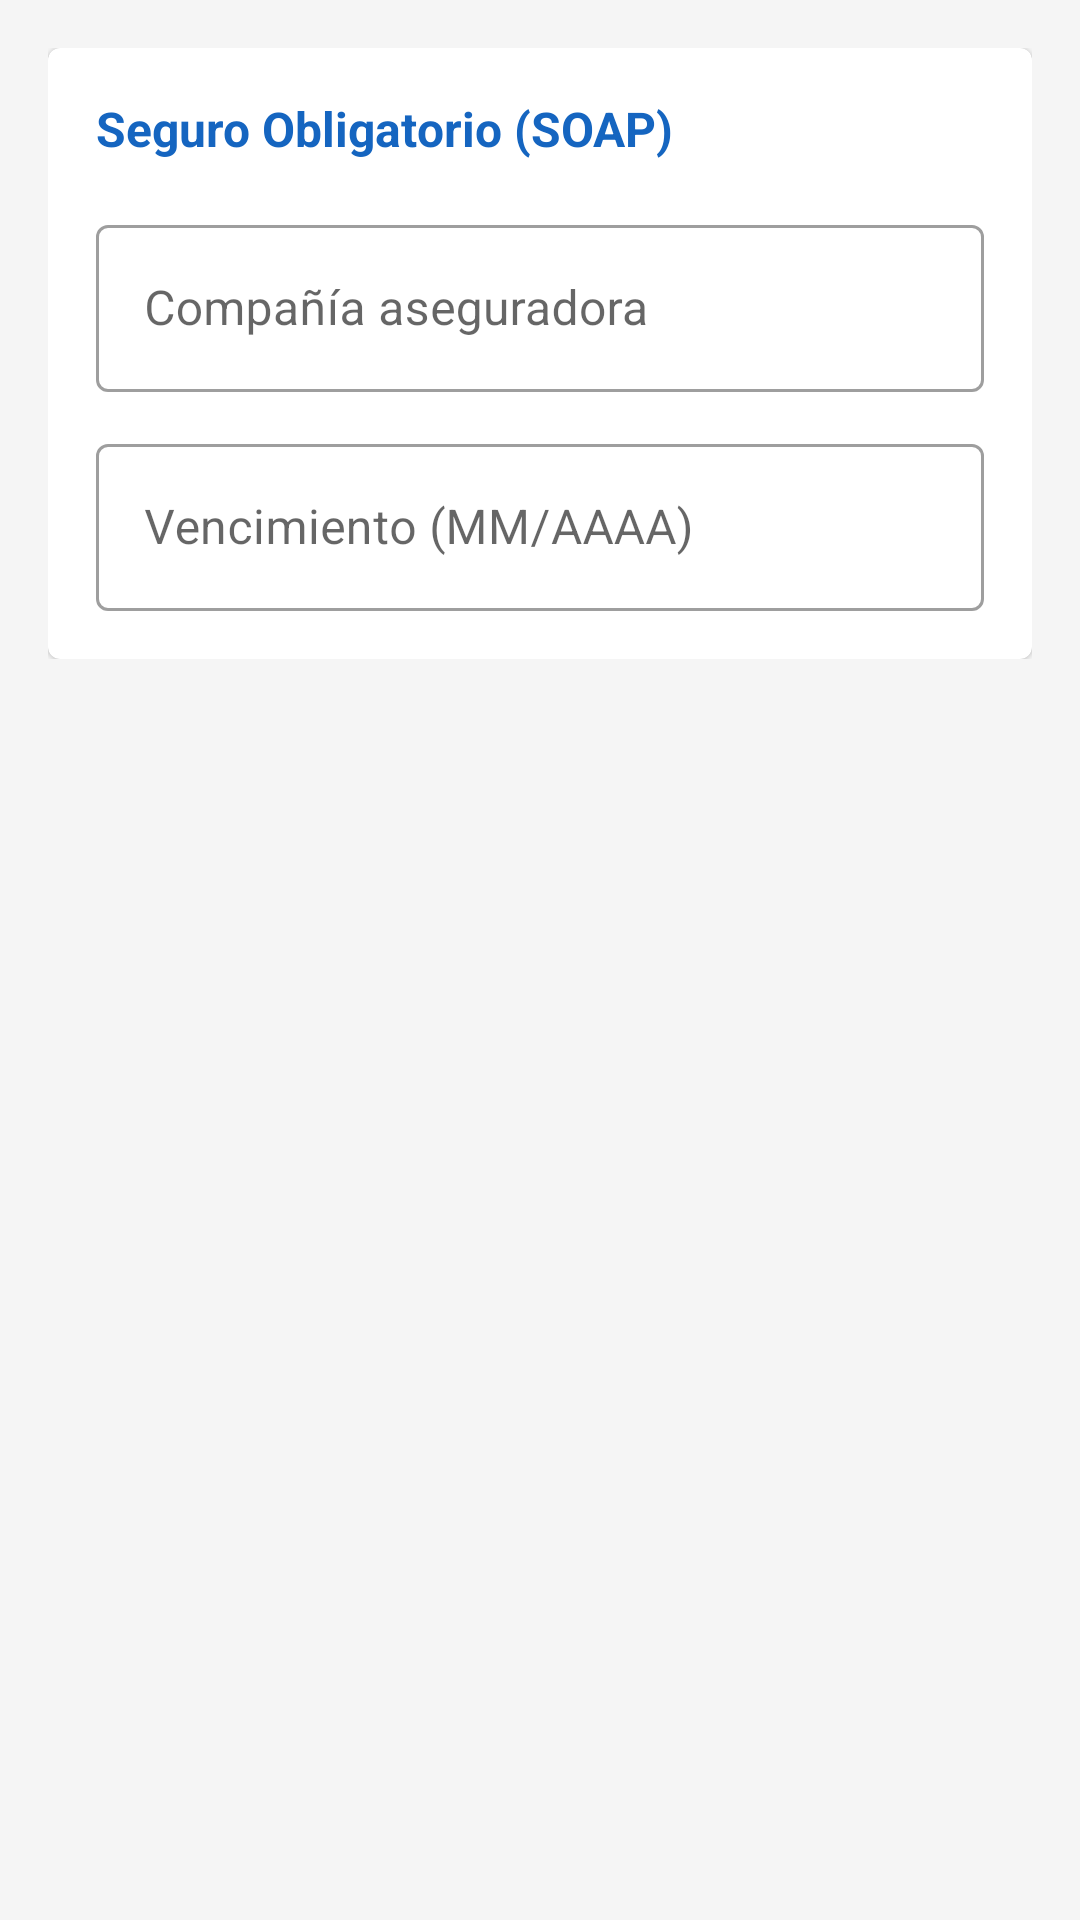

This screen was rendered from an Android layout file. Write that file and the resources it references.
<!-- AndroidManifest.xml: application theme Theme.VehicleDocsNFC -->
<!-- res/layout/fragment_soap.xml -->
<?xml version="1.0" encoding="utf-8"?>
<ScrollView xmlns:android="http://schemas.android.com/apk/res/android"
    android:layout_width="match_parent"
    android:layout_height="match_parent"
    android:padding="16dp">

    <LinearLayout
        android:layout_width="match_parent"
        android:layout_height="wrap_content"
        android:orientation="vertical">

        <com.google.android.material.card.MaterialCardView
            android:layout_width="match_parent"
            android:layout_height="wrap_content">

            <LinearLayout
                android:layout_width="match_parent"
                android:layout_height="wrap_content"
                android:orientation="vertical"
                android:padding="16dp">

                <TextView
                    android:layout_width="match_parent"
                    android:layout_height="wrap_content"
                    android:text="Seguro Obligatorio (SOAP)"
                    android:textSize="16sp"
                    android:textStyle="bold"
                    android:textColor="@color/primary"
                    android:layout_marginBottom="16dp" />

                <com.google.android.material.textfield.TextInputLayout
                    android:layout_width="match_parent"
                    android:layout_height="wrap_content"
                    android:hint="Compañía aseguradora"
                    style="@style/Widget.MaterialComponents.TextInputLayout.OutlinedBox"
                    android:layout_marginBottom="12dp">
                    <com.google.android.material.textfield.TextInputEditText
                        android:id="@+id/etSoapCompania"
                        android:layout_width="match_parent"
                        android:layout_height="wrap_content"
                        android:inputType="textCapWords" />
                </com.google.android.material.textfield.TextInputLayout>

                <com.google.android.material.textfield.TextInputLayout
                    android:layout_width="match_parent"
                    android:layout_height="wrap_content"
                    android:hint="Vencimiento (MM/AAAA)"
                    style="@style/Widget.MaterialComponents.TextInputLayout.OutlinedBox">
                    <com.google.android.material.textfield.TextInputEditText
                        android:id="@+id/etSoapVenc"
                        android:layout_width="match_parent"
                        android:layout_height="wrap_content"
                        android:inputType="number"
                        android:maxLength="7" />
                </com.google.android.material.textfield.TextInputLayout>

            </LinearLayout>
        </com.google.android.material.card.MaterialCardView>

    </LinearLayout>
</ScrollView>
<!-- resources referenced by this layout -->
<resources>
  <color name="primary">#1565C0</color>
  <style name="Theme.VehicleDocsNFC" parent="Theme.MaterialComponents.DayNight.DarkActionBar">
          <item name="colorPrimary">@color/primary</item>
          <item name="colorPrimaryDark">@color/primary_dark</item>
          <item name="colorAccent">@color/accent</item>
          <item name="android:windowBackground">@color/background</item>
      </style>
  <color name="primary_dark">#0D47A1</color>
  <color name="accent">#FF6F00</color>
  <color name="background">#F5F5F5</color>
</resources>
